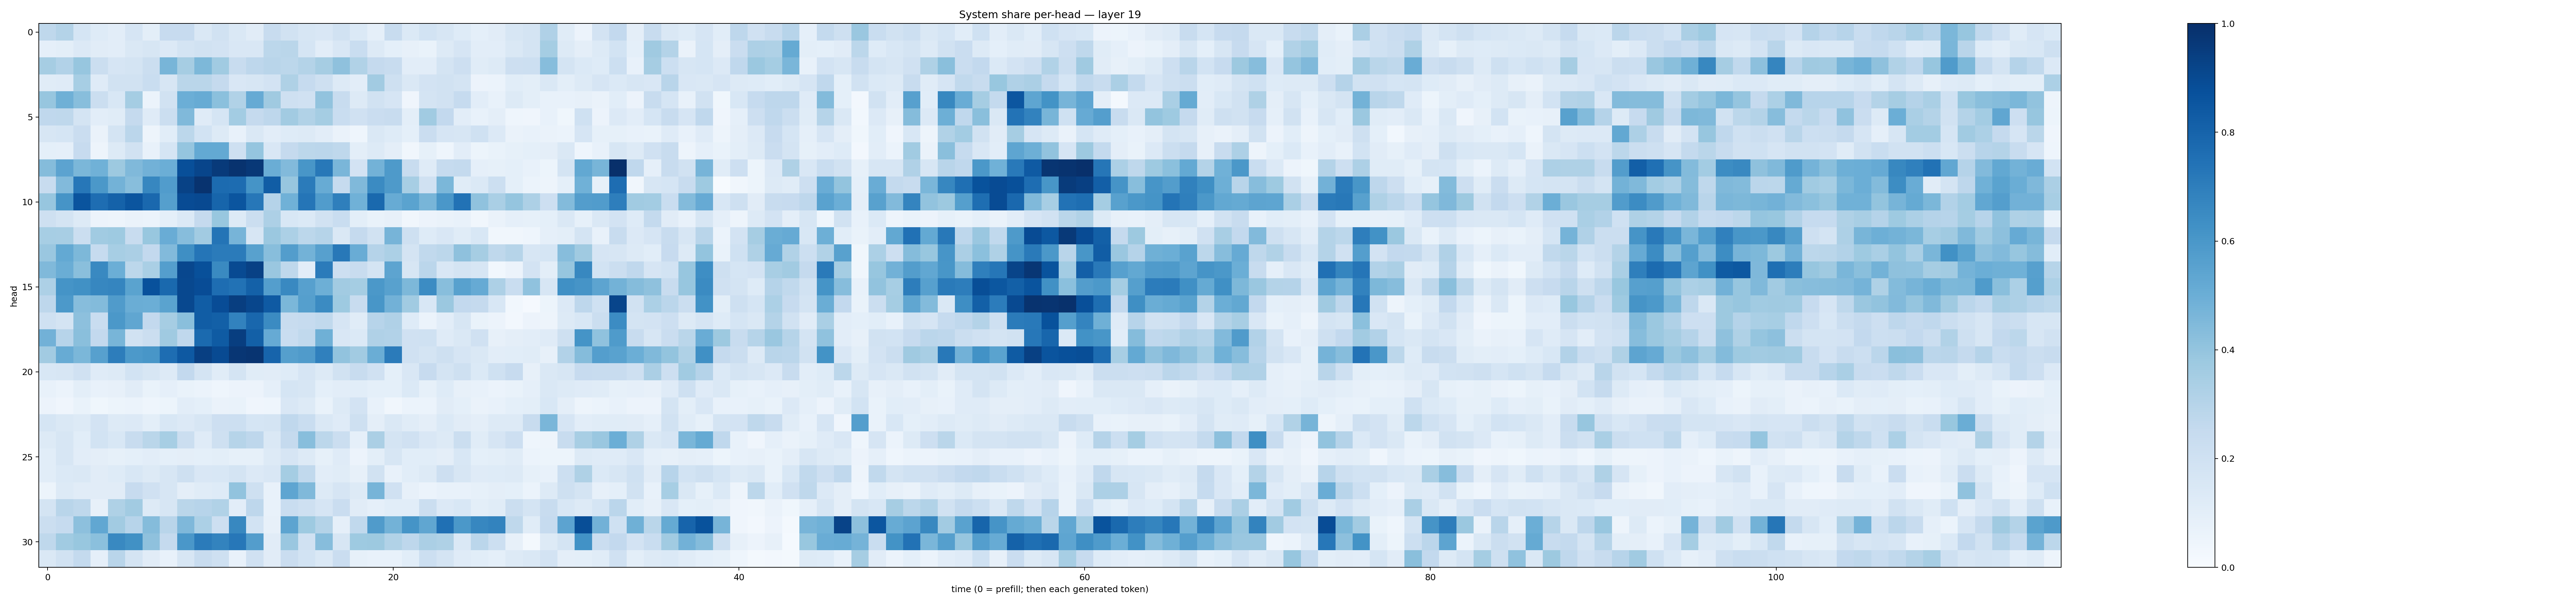

The file beside this chart, header and first rows:
0.27080768, 0.306172, 0.17130578, 0.121185265, 0.10326781, 0.16791588, 0.10127571, 0.24309187, 0.24223375, 0.14487189, 0.19450366, 0.14666444, 0.11249647, 0.23762113, 0.19493227, 0.16092694, 0.14925802, 0.19310142, 0.13692635, 0.08858691, 0.23657323, 0.13834894, 0.18492483, 0.16216978
0.08816, 0.1014, 0.1349, 0.1128, 0.1024, 0.1442, 0.1564, 0.1355, 0.1741, 0.1894, 0.1809, 0.1497, 0.1515, 0.2807, 0.2858, 0.1715, 0.1053, 0.1508, 0.2334, 0.1258, 0.08996, 0.08037, 0.06911, 0.1271
0.3485, 0.3095, 0.3909, 0.2195, 0.1659, 0.1726, 0.2248, 0.466, 0.3499, 0.4548, 0.3651, 0.2354, 0.2741, 0.2911, 0.2806, 0.3048, 0.3496, 0.414, 0.3135, 0.2535, 0.2371, 0.1029, 0.1054, 0.1795
0.1156, 0.1183, 0.3442, 0.1174, 0.1885, 0.1913, 0.2322, 0.1634, 0.2864, 0.2886, 0.2517, 0.1485, 0.1566, 0.1807, 0.3225, 0.2462, 0.2034, 0.1317, 0.103, 0.3612, 0.2033, 0.1416, 0.1834, 0.1924
0.3907, 0.4908, 0.4275, 0.2254, 0.1561, 0.3531, 0.05885, 0.1927, 0.4992, 0.5102, 0.4211, 0.3138, 0.513, 0.3702, 0.2098, 0.1962, 0.4026, 0.239, 0.1267, 0.1918, 0.166, 0.04283, 0.1787, 0.1899
0.2689, 0.273, 0.1752, 0.1047, 0.1142, 0.2516, 0.1183, 0.2226, 0.4467, 0.1203, 0.1682, 0.3561, 0.251, 0.2745, 0.3621, 0.314, 0.3527, 0.2336, 0.1955, 0.2288, 0.2386, 0.09857, 0.3638, 0.2608
0.1579, 0.1714, 0.2302, 0.06332, 0.1774, 0.2844, 0.04769, 0.1073, 0.2782, 0.1864, 0.1279, 0.07414, 0.142, 0.1039, 0.1225, 0.1277, 0.1017, 0.06283, 0.04402, 0.1425, 0.1216, 0.09111, 0.227, 0.1672
0.09265, 0.08906, 0.2433, 0.04738, 0.1287, 0.19, 0.07062, 0.1695, 0.3952, 0.5212, 0.5209, 0.2032, 0.3953, 0.1512, 0.2515, 0.2808, 0.2817, 0.2727, 0.09852, 0.1307, 0.09731, 0.03292, 0.08302, 0.04438
0.4355, 0.5461, 0.4591, 0.4873, 0.3769, 0.4462, 0.4831, 0.4977, 0.8824, 0.9173, 0.9599, 0.9881, 0.9686, 0.5009, 0.4452, 0.6043, 0.7224, 0.4613, 0.1805, 0.4771, 0.5872, 0.2353, 0.1202, 0.2495
0.2419, 0.4441, 0.7234, 0.5963, 0.4771, 0.4262, 0.6665, 0.5771, 0.9272, 0.9869, 0.7723, 0.7657, 0.6155, 0.8253, 0.3927, 0.7089, 0.5103, 0.2483, 0.4471, 0.6508, 0.5885, 0.3438, 0.1991, 0.4601
0.3914, 0.6115, 0.8601, 0.7656, 0.8076, 0.8577, 0.7814, 0.5652, 0.892, 0.9004, 0.7963, 0.8559, 0.7247, 0.3039, 0.4853, 0.7319, 0.5743, 0.6939, 0.4862, 0.7781, 0.51, 0.5507, 0.4671, 0.6001
0.207, 0.1788, 0.1254, 0.0585, 0.05042, 0.06261, 0.05928, 0.09136, 0.1391, 0.251, 0.3902, 0.1255, 0.2196, 0.3264, 0.1542, 0.1369, 0.1934, 0.2318, 0.1008, 0.0703, 0.07848, 0.0342, 0.05563, 0.0629
0.345, 0.3403, 0.2206, 0.3653, 0.3728, 0.241, 0.3879, 0.5072, 0.4304, 0.3631, 0.7379, 0.472, 0.1609, 0.3819, 0.3307, 0.2778, 0.2971, 0.1409, 0.2529, 0.1938, 0.4721, 0.2039, 0.1224, 0.1512
0.3837, 0.522, 0.4557, 0.2489, 0.3451, 0.3322, 0.258, 0.4439, 0.6362, 0.7342, 0.7093, 0.7107, 0.5563, 0.4289, 0.5732, 0.4792, 0.5593, 0.7223, 0.5076, 0.3013, 0.3282, 0.1746, 0.2625, 0.2792
0.4457, 0.5023, 0.4249, 0.6576, 0.4981, 0.2804, 0.337, 0.5688, 0.9097, 0.8787, 0.6556, 0.8959, 0.9316, 0.3859, 0.2733, 0.1039, 0.7072, 0.2114, 0.2391, 0.1791, 0.5424, 0.1567, 0.2821, 0.1501
0.3256, 0.6168, 0.6253, 0.665, 0.6718, 0.5492, 0.8736, 0.7811, 0.9056, 0.8906, 0.765, 0.744, 0.8114, 0.5693, 0.6597, 0.5592, 0.4957, 0.3623, 0.3543, 0.5957, 0.5558, 0.4537, 0.647, 0.4275
0.2768, 0.5934, 0.4298, 0.4375, 0.5782, 0.5029, 0.4973, 0.5472, 0.9024, 0.827, 0.8874, 0.9438, 0.9133, 0.8376, 0.4573, 0.5627, 0.6523, 0.375, 0.2389, 0.6038, 0.4816, 0.3656, 0.1562, 0.3823
0.2024, 0.1788, 0.4154, 0.2312, 0.5967, 0.5323, 0.26, 0.3506, 0.4241, 0.8245, 0.8153, 0.6832, 0.7867, 0.6514, 0.2389, 0.2479, 0.264, 0.1676, 0.1136, 0.2952, 0.3187, 0.123, 0.06169, 0.1026
0.4835, 0.2949, 0.4235, 0.2615, 0.4666, 0.1882, 0.2218, 0.3682, 0.2685, 0.7759, 0.8349, 0.9417, 0.816, 0.5128, 0.2337, 0.2655, 0.4883, 0.1517, 0.1402, 0.3165, 0.3094, 0.1974, 0.2019, 0.1196
0.3616, 0.5112, 0.4589, 0.559, 0.6995, 0.5937, 0.6041, 0.7628, 0.8403, 0.9403, 0.8957, 0.9733, 0.9809, 0.7975, 0.5636, 0.5785, 0.6912, 0.4029, 0.3631, 0.5013, 0.71, 0.1988, 0.1749, 0.2064
0.1549, 0.1578, 0.1965, 0.1197, 0.1303, 0.1866, 0.1639, 0.1327, 0.2598, 0.1739, 0.1167, 0.1783, 0.115, 0.1114, 0.1222, 0.1679, 0.13, 0.193, 0.242, 0.1975, 0.09335, 0.1491, 0.2424, 0.1751
0.07178, 0.05969, 0.09896, 0.07765, 0.08002, 0.11, 0.06889, 0.08957, 0.06784, 0.06063, 0.04373, 0.05519, 0.0555, 0.08601, 0.1706, 0.1585, 0.09271, 0.1019, 0.1086, 0.09083, 0.0929, 0.1378, 0.08588, 0.1217
0.05494, 0.03984, 0.06674, 0.03733, 0.05453, 0.06119, 0.0441, 0.05368, 0.1022, 0.09049, 0.06417, 0.06884, 0.03924, 0.04525, 0.1497, 0.132, 0.06907, 0.1287, 0.1812, 0.07588, 0.03164, 0.06063, 0.06215, 0.1106
0.1687, 0.1426, 0.13, 0.1797, 0.1309, 0.1361, 0.1012, 0.1549, 0.1333, 0.1607, 0.2112, 0.2182, 0.1699, 0.1738, 0.2661, 0.2337, 0.1408, 0.1197, 0.2048, 0.09438, 0.1443, 0.1136, 0.097, 0.1405
0.1322, 0.1638, 0.1084, 0.1863, 0.1533, 0.2402, 0.2872, 0.3463, 0.2218, 0.1187, 0.2084, 0.2973, 0.2754, 0.1416, 0.2539, 0.4289, 0.2777, 0.2238, 0.08843, 0.3339, 0.1784, 0.1986, 0.1489, 0.1259
0.1082, 0.16, 0.1029, 0.09756, 0.08315, 0.09033, 0.1021, 0.09174, 0.09529, 0.0899, 0.1005, 0.08457, 0.08225, 0.1323, 0.1651, 0.13, 0.08208, 0.1211, 0.05748, 0.09834, 0.1625, 0.106, 0.1082, 0.09417
0.1076, 0.1396, 0.1407, 0.1099, 0.1219, 0.1548, 0.1291, 0.1588, 0.2076, 0.1491, 0.1535, 0.1728, 0.1355, 0.1518, 0.3552, 0.2643, 0.1031, 0.1148, 0.07851, 0.1927, 0.07624, 0.1062, 0.1268, 0.2112
0.05465, 0.132, 0.1118, 0.1115, 0.1107, 0.2434, 0.1969, 0.1615, 0.09494, 0.1143, 0.1227, 0.4044, 0.2084, 0.07069, 0.5355, 0.4489, 0.1286, 0.1648, 0.1316, 0.4713, 0.1957, 0.07877, 0.06243, 0.07767
0.1755, 0.2895, 0.2704, 0.08037, 0.3222, 0.3609, 0.1326, 0.1572, 0.2872, 0.2952, 0.3136, 0.1023, 0.275, 0.07327, 0.2311, 0.2042, 0.167, 0.2303, 0.111, 0.08622, 0.1079, 0.108, 0.2215, 0.1329
0.2213, 0.2482, 0.4167, 0.5306, 0.3622, 0.2935, 0.4351, 0.2903, 0.4519, 0.3291, 0.2122, 0.6627, 0.1848, 0.08087, 0.5416, 0.3733, 0.3054, 0.08898, 0.2624, 0.5793, 0.4774, 0.6168, 0.5313, 0.7508
0.2703, 0.3648, 0.3868, 0.4201, 0.6565, 0.6277, 0.4134, 0.25, 0.5997, 0.7109, 0.6768, 0.7259, 0.5708, 0.1117, 0.3841, 0.1979, 0.4334, 0.1596, 0.3738, 0.3767, 0.3153, 0.2773, 0.3358, 0.3215
0.1439, 0.1915, 0.2546, 0.08788, 0.2913, 0.1745, 0.1098, 0.07386, 0.1582, 0.2379, 0.209, 0.07238, 0.1982, 0.112, 0.2288, 0.1842, 0.1415, 0.2274, 0.08403, 0.07245, 0.0781, 0.1084, 0.2174, 0.175
